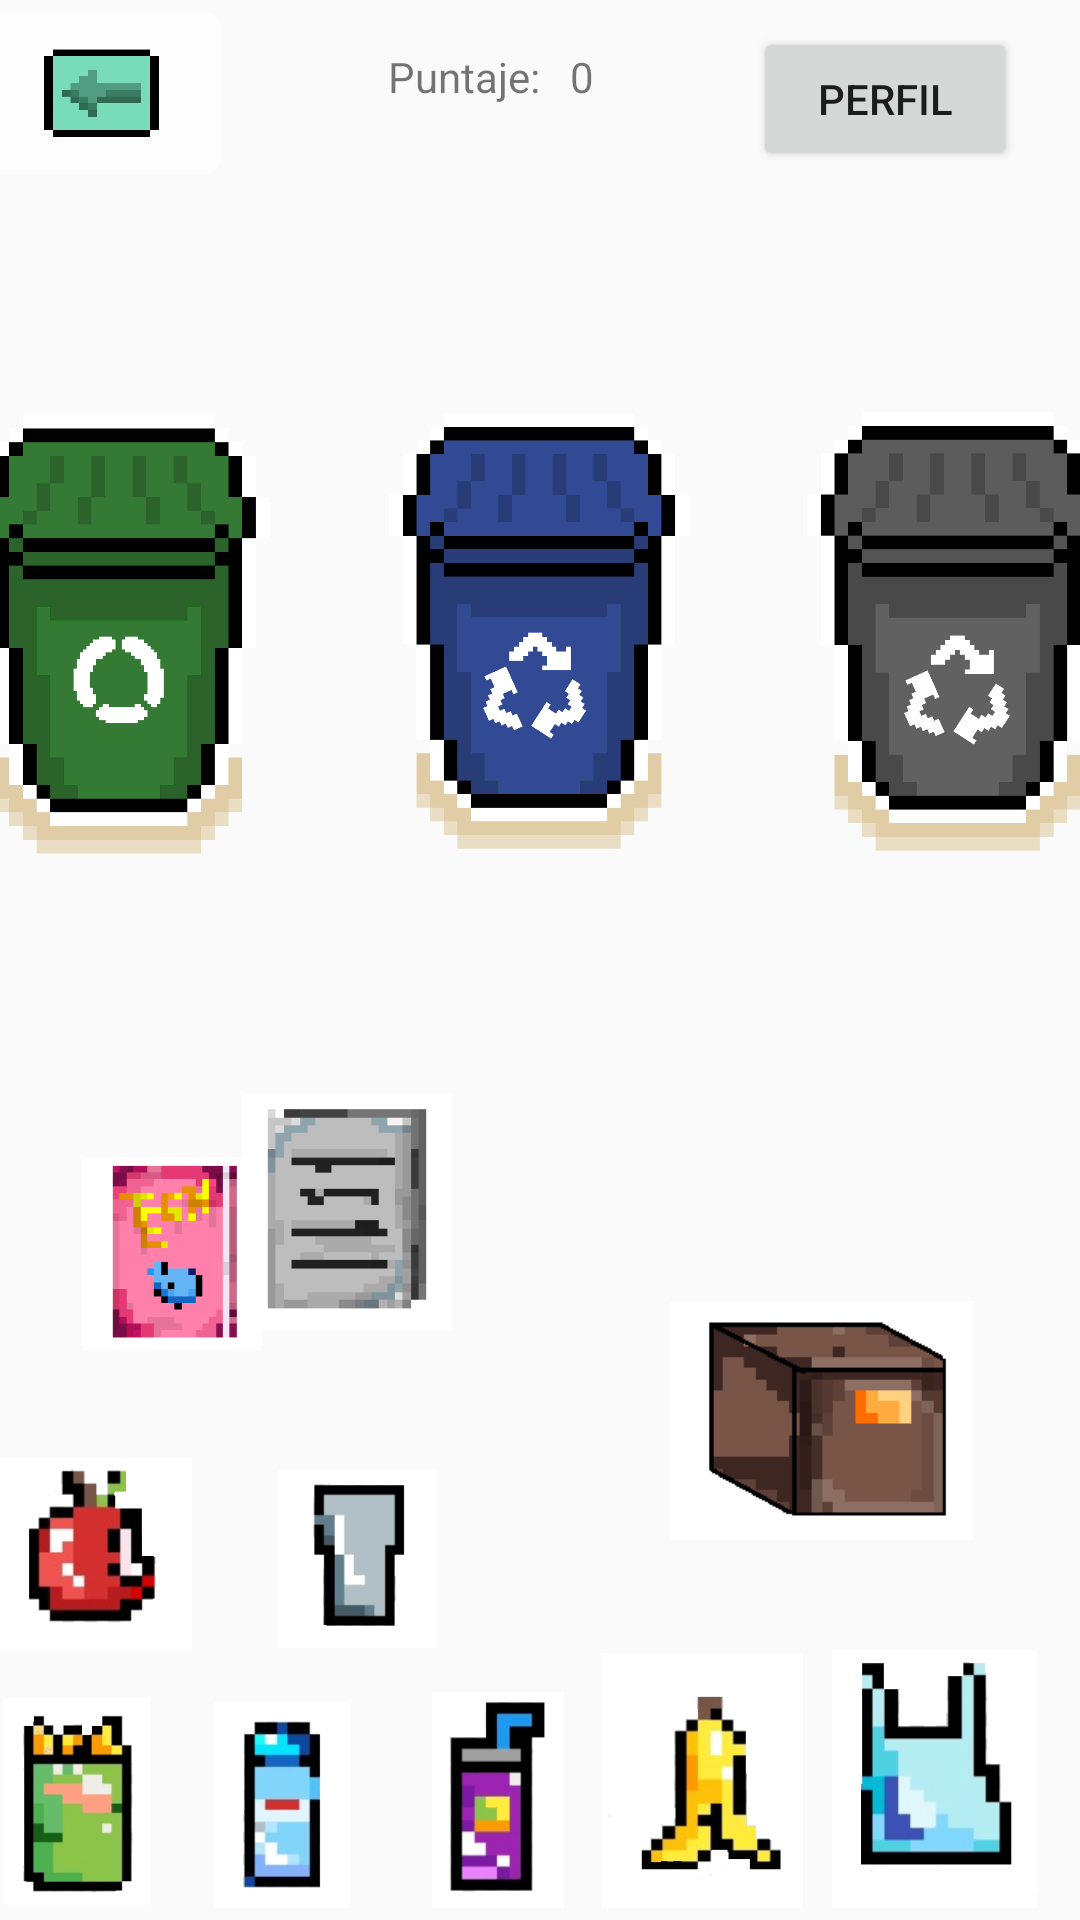

Here is an Android app screen rendered from its layout file. Give the layout XML and the strings, colors and styles it references.
<!-- AndroidManifest.xml: application theme AppTheme -->
<!-- res/layout/activity_game.xml -->
<?xml version="1.0" encoding="utf-8"?>
<androidx.constraintlayout.widget.ConstraintLayout xmlns:android="http://schemas.android.com/apk/res/android"
    xmlns:app="http://schemas.android.com/apk/res-auto"
    xmlns:tools="http://schemas.android.com/tools"
    android:layout_width="match_parent"
    android:layout_height="match_parent"
    android:background="#00FFFFFF"
    android:foregroundGravity="top|left|bottom|right"
    android:foregroundTint="#FFFFFF"
    android:isScrollContainer="false"
    tools:context=".GameActivity">

    <ImageButton
        android:id="@+id/btnGameAtras"
        android:layout_width="40dp"
        android:layout_height="30dp"
        android:layout_marginTop="16dp"
        android:backgroundTint="#FDFDFD"
        android:scaleType="fitXY"
        android:scaleX="2.5"
        android:scaleY="3"
        app:layout_constraintEnd_toEndOf="parent"
        app:layout_constraintHorizontal_bias="0.043"
        app:layout_constraintStart_toStartOf="parent"
        app:layout_constraintTop_toTopOf="parent"
        app:srcCompat="@drawable/btn_atras" />

    <ImageView
        android:id="@+id/banano"
        android:layout_width="78dp"
        android:layout_height="85dp"
        android:layout_marginBottom="4dp"
        android:tag="verde"
        app:layout_constraintBottom_toBottomOf="parent"
        app:layout_constraintEnd_toStartOf="@+id/bolsa"
        app:layout_constraintStart_toEndOf="@+id/gaseosa"
        app:srcCompat="@drawable/banano" />

    <ImageView
        android:id="@+id/bolsa"
        android:layout_width="75dp"
        android:layout_height="86dp"
        android:layout_marginEnd="10dp"
        android:layout_marginBottom="4dp"
        android:tag="azul"
        app:layout_constraintBottom_toBottomOf="parent"
        app:layout_constraintEnd_toEndOf="parent"
        app:layout_constraintStart_toEndOf="@+id/banano"
        app:srcCompat="@drawable/bolsa" />

    <ImageView
        android:id="@+id/botella"
        android:layout_width="86dp"
        android:layout_height="69dp"
        android:layout_marginBottom="4dp"
        android:tag="azul"
        app:layout_constraintBottom_toBottomOf="parent"
        app:layout_constraintEnd_toStartOf="@+id/gaseosa"
        app:layout_constraintStart_toEndOf="@+id/mecato"
        app:srcCompat="@drawable/botella" />

    <ImageView
        android:id="@+id/gaseosa"
        android:layout_width="56dp"
        android:layout_height="72dp"
        android:layout_marginBottom="4dp"
        android:tag="gris"
        app:layout_constraintBottom_toBottomOf="parent"
        app:layout_constraintEnd_toStartOf="@+id/banano"
        app:layout_constraintStart_toEndOf="@+id/botella"
        app:srcCompat="@drawable/gaseosa" />

    <ImageView
        android:id="@+id/manzana"
        android:layout_width="72dp"
        android:layout_height="64dp"
        android:layout_marginStart="25dp"
        android:layout_marginEnd="14dp"
        android:layout_marginBottom="15dp"
        android:tag="verde"
        app:layout_constraintBottom_toTopOf="@+id/mecato"
        app:layout_constraintEnd_toStartOf="@+id/vaso"
        app:layout_constraintStart_toStartOf="parent"
        app:srcCompat="@drawable/manzana" />

    <ImageView
        android:id="@+id/mecato"
        android:layout_width="49dp"
        android:layout_height="71dp"
        android:layout_marginBottom="4dp"
        android:tag="verde"
        app:layout_constraintBottom_toBottomOf="parent"
        app:layout_constraintEnd_toStartOf="@+id/botella"
        app:layout_constraintStart_toStartOf="parent"
        app:srcCompat="@drawable/mecato" />

    <ImageView
        android:id="@+id/vaso"
        android:layout_width="53dp"
        android:layout_height="63dp"
        android:layout_marginStart="14dp"
        android:layout_marginEnd="247dp"
        android:layout_marginBottom="13dp"
        android:tag="azul"
        app:layout_constraintBottom_toTopOf="@+id/gaseosa"
        app:layout_constraintEnd_toEndOf="parent"
        app:layout_constraintStart_toEndOf="@+id/manzana"
        app:srcCompat="@drawable/vaso" />

    <LinearLayout
        android:id="@+id/LayoutCanecaVerde"
        android:layout_width="105dp"
        android:layout_height="150dp"
        android:layout_marginStart="28dp"
        android:layout_marginEnd="15dp"
        android:layout_marginBottom="200dp"
        android:orientation="horizontal"
        android:tag="verde"
        app:layout_constraintBottom_toTopOf="@+id/manzana"
        app:layout_constraintEnd_toStartOf="@+id/LayoutCanecaAzul"
        app:layout_constraintStart_toStartOf="parent">

        <ImageView
            android:id="@+id/canecaVerde"
            android:layout_width="wrap_content"
            android:layout_height="wrap_content"
            android:layout_weight="1"
            android:tag="verde"
            app:srcCompat="@drawable/caneca_verde" />
    </LinearLayout>

    <LinearLayout
        android:id="@+id/LayoutCanecaAzul"
        android:layout_width="105dp"
        android:layout_height="150dp"
        android:layout_marginStart="20dp"
        android:layout_marginEnd="17dp"
        android:layout_marginBottom="202dp"
        android:orientation="horizontal"
        android:tag="azul"
        app:layout_constraintBottom_toTopOf="@+id/vaso"
        app:layout_constraintEnd_toStartOf="@+id/LayoutCanecaGris"
        app:layout_constraintStart_toEndOf="@+id/LayoutCanecaVerde">

        <ImageView
            android:id="@+id/canecaAzul"
            android:layout_width="wrap_content"
            android:layout_height="wrap_content"
            android:layout_weight="1"
            android:tag="azul"
            app:srcCompat="@drawable/caneca_azul" />
    </LinearLayout>

    <LinearLayout
        android:id="@+id/LayoutCanecaGris"
        android:layout_width="105dp"
        android:layout_height="150dp"
        android:layout_marginStart="17dp"
        android:layout_marginEnd="30dp"
        android:layout_marginBottom="264dp"
        android:orientation="horizontal"
        app:layout_constraintBottom_toTopOf="@+id/bolsa"
        app:layout_constraintEnd_toEndOf="parent"
        app:layout_constraintStart_toEndOf="@+id/LayoutCanecaAzul">

        <ImageView
            android:id="@+id/canecaGris"
            android:layout_width="wrap_content"
            android:layout_height="wrap_content"
            android:layout_weight="1"
            android:tag="gris"
            app:srcCompat="@drawable/caneca_gris" />
    </LinearLayout>

    <TextView
        android:id="@+id/statusTextView"
        android:layout_width="wrap_content"
        android:layout_height="wrap_content"
        android:layout_marginStart="172dp"
        android:layout_marginTop="72dp"
        android:layout_marginEnd="181dp"
        app:layout_constraintEnd_toEndOf="parent"
        app:layout_constraintStart_toStartOf="parent"
        app:layout_constraintTop_toTopOf="parent" />

    <TextView
        android:id="@+id/textView6"
        android:layout_width="wrap_content"
        android:layout_height="wrap_content"
        android:layout_marginStart="229dp"
        android:layout_marginTop="16dp"
        android:layout_marginEnd="180dp"
        android:text="Puntaje:"
        app:layout_constraintEnd_toEndOf="parent"
        app:layout_constraintStart_toEndOf="@+id/btnEdiAtras"
        app:layout_constraintTop_toTopOf="parent" />

    <TextView
        android:id="@+id/TxtPuntaje"
        android:layout_width="wrap_content"
        android:layout_height="wrap_content"
        android:layout_marginTop="16dp"
        android:text="0"
        app:layout_constraintEnd_toEndOf="parent"
        app:layout_constraintHorizontal_bias="0.058"
        app:layout_constraintStart_toEndOf="@+id/textView6"
        app:layout_constraintTop_toTopOf="parent" />

    <ImageView
        android:id="@+id/caja"
        android:layout_width="101dp"
        android:layout_height="117dp"
        android:layout_marginStart="36dp"
        android:layout_marginEnd="35dp"
        android:layout_marginBottom="18dp"
        android:tag="gris"
        app:layout_constraintBottom_toTopOf="@+id/bolsa"
        app:layout_constraintEnd_toEndOf="parent"
        app:layout_constraintStart_toEndOf="@+id/periodico"
        app:srcCompat="@drawable/caja" />

    <ImageView
        android:id="@+id/periodico"
        android:layout_width="70dp"
        android:layout_height="148dp"
        android:layout_marginStart="80dp"
        android:layout_marginEnd="36dp"
        android:layout_marginBottom="8dp"
        android:tag="gris"
        app:layout_constraintBottom_toTopOf="@+id/manzana"
        app:layout_constraintEnd_toStartOf="@+id/caja"
        app:layout_constraintStart_toStartOf="parent"
        app:srcCompat="@drawable/periodico" />

    <ImageView
        android:id="@+id/revista"
        android:layout_width="60dp"
        android:layout_height="120dp"
        android:layout_marginStart="36dp"
        android:layout_marginEnd="2dp"
        android:layout_marginBottom="8dp"
        android:tag="gris"
        app:layout_constraintBottom_toTopOf="@+id/manzana"
        app:layout_constraintEnd_toStartOf="@+id/periodico"
        app:layout_constraintStart_toStartOf="parent"
        app:srcCompat="@drawable/revista" />

    <Button
        android:id="@+id/btnPerfil"
        android:layout_width="wrap_content"
        android:layout_height="wrap_content"
        android:layout_marginStart="53dp"
        android:layout_marginTop="9dp"
        android:layout_marginEnd="21dp"
        android:text="Perfil"
        app:layout_constraintEnd_toEndOf="parent"
        app:layout_constraintStart_toEndOf="@+id/TxtPuntaje"
        app:layout_constraintTop_toTopOf="parent" />

</androidx.constraintlayout.widget.ConstraintLayout>
<!-- resources referenced by this layout -->
<resources>
  <!-- drawable banano: png bitmap (drawable, 26087 bytes) -->
  <!-- drawable bolsa: png bitmap (drawable, 13242 bytes) -->
  <!-- drawable botella: png bitmap (drawable, 18940 bytes) -->
  <!-- drawable btn_atras: png bitmap (drawable, 47204 bytes) -->
  <!-- drawable caja: png bitmap (drawable, 1681 bytes) -->
  <!-- drawable caneca_azul: png bitmap (drawable, 20070 bytes) -->
  <!-- drawable caneca_gris: png bitmap (drawable, 20639 bytes) -->
  <!-- drawable caneca_verde: png bitmap (drawable, 10743 bytes) -->
  <!-- drawable gaseosa: png bitmap (drawable, 9710 bytes) -->
  <!-- drawable manzana: png bitmap (drawable, 20517 bytes) -->
  <!-- drawable mecato: png bitmap (drawable, 14959 bytes) -->
  <!-- drawable periodico: png bitmap (drawable, 3574 bytes) -->
  <!-- drawable revista: png bitmap (drawable, 1662 bytes) -->
  <!-- drawable vaso: png bitmap (drawable, 5943 bytes) -->
  <style name="AppTheme" parent="Theme.AppCompat.Light.DarkActionBar">
          
          <item name="colorPrimary">@android:color/holo_green_light</item>
          <item name="colorPrimaryDark">@android:color/holo_green_light</item>
          <item name="colorAccent">@android:color/holo_green_light</item>
  
          <item name="windowNoTitle">true</item>
          <item name="windowActionBar">false</item>
  
      </style>
</resources>
